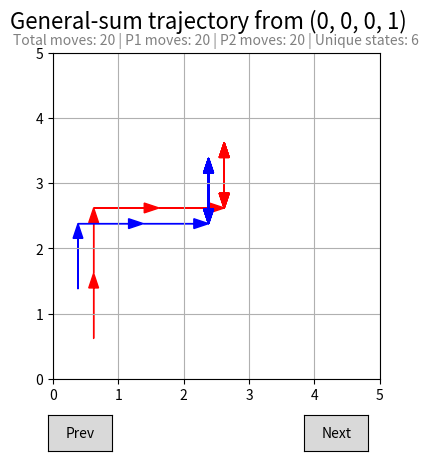

This figure's Python source:
import numpy as np
from collections import defaultdict

import matplotlib.pyplot as plt
from matplotlib.widgets import Button

# Hyperparameters
GAMMA = 0.9
TOL = 1e-3
MAX_Q_ITERS = 100
FP_ITERS = 100

GRID_SIZE = 5

CRASH_PENALTY = -10.0
STAY_PENALTY = -5.0
LIVING_COST = 1.0

# Actions: Up, Down, Left, Right
ACTIONS = ['U', 'D', 'L', 'R']
A = list(range(len(ACTIONS)))

def best_response(Q, opp_policy):
    """
    Q: payoff matrix for current player
    opp_policy: opponent mixed strategy
    """

    # expected payoff for each action against opponent policy
    values = Q @ opp_policy

    # choose action that maximizes expected payoff
    a = np.argmax(values)

    # return as a pure strategy (one-hot)
    pi = np.zeros(len(values))
    pi[a] = 1.0
    return pi

def pure_nash_equilibria(Q, tol=1e-9):
    """
    Returns list of pure NE (a1, a2)
    """
    n1, n2 = Q.shape
    nes = []

    for a1 in range(n1):
        for a2 in range(n2):
            v = Q[a1, a2]

            # Player 1 deviation
            p1_best = np.max(Q[:, a2])
            # Player 2 deviation (minimizer)
            p2_best = np.min(Q[a1, :])

            if abs(v - p1_best) < tol and abs(v - p2_best) < tol:
                nes.append((a1, a2))

    return nes

def pure_nash_equilibria_general(Q1, Q2, tol=1e-9):
    n1, n2 = Q1.shape
    nes = []

    for a1 in range(n1):
        for a2 in range(n2):
            if (Q1[a1, a2] >= np.max(Q1[:, a2]) - tol and
                Q2[a1, a2] >= np.max(Q2[a1, :]) - tol):
                nes.append((a1, a2))

    return nes

def solve_stage_game_general(Q1, Q2):
    pure_nes = pure_nash_equilibria_general(Q1, Q2)

    if pure_nes:
        a1, a2 = max(pure_nes, key=lambda p: Q1[p] + Q2[p])

        pi1 = np.zeros(Q1.shape[0]); pi1[a1] = 1.0
        pi2 = np.zeros(Q2.shape[1]); pi2[a2] = 1.0

        return (Q1[a1, a2], Q2[a1, a2]), pi1, pi2, "pure"

    # independent best responses (not zero-sum FP)
    pi1 = best_response(Q1, np.ones(Q2.shape[1]) / Q2.shape[1])
    pi2 = best_response(Q2.T, np.ones(Q1.shape[0]) / Q1.shape[0])

    v1 = pi1 @ Q1 @ pi2
    v2 = pi1 @ Q2 @ pi2

    return (v1, v2), pi1, pi2, "br"

def make_grid_reward(n, R_max=5.0, alpha=1.0):
    c = (n - 1) / 2
    grid = np.zeros((n, n))
    for x in range(n):
        for y in range(n):
            dist = abs(x - c) + abs(y - c)
            grid[x, y] = R_max - alpha * dist
    return grid

# Car / Grid Game Environment
class CarGame:
    """
    Two-player zero-sum grid game.
    State: (x1, y1, x2, y2)
    Player 1 tries to collide with Player 2.
    """

    def __init__(self, grid_size=3):
        self.grid_size = grid_size
        self.states = self._all_states()

    def _all_states(self):
        S = []
        # Enumerate all possible joint positions
        for x1 in range(self.grid_size):
            for y1 in range(self.grid_size):
                for x2 in range(self.grid_size):
                    for y2 in range(self.grid_size):
                        S.append((x1, y1, x2, y2))
        return S

    def move(self, x, y, a):
        # Apply grid movement with boundary conditions
        if a == 0:   # U
            y = min(self.grid_size - 1, y + 1)
        elif a == 1: # D
            y = max(0, y - 1)
        elif a == 2: # L
            x = max(0, x - 1)
        elif a == 3: # R
            x = min(self.grid_size - 1, x + 1)
        return x, y

    def transition(self, s, a1, a2):
        x1, y1, x2, y2 = s
        x1, y1 = self.move(x1, y1, a1)
        x2, y2 = self.move(x2, y2, a2)
        return (x1, y1, x2, y2)

    def reward(self, s, a1, a2):
        x1, y1, x2, y2 = s
        x1n, y1n, x2n, y2n = self.transition(s, a1, a2)

        collide = (x1n, y1n) == (x2n, y2n)

        # Terminal collision
        if collide:
            return 10.0, -10.0

        # Manhattan distance
        dist = abs(x1n - x2n) + abs(y1n - y2n)

        # Base incentives
        r1 = -0.2 * dist + 0.1 * self.grid_reward[x1n, y1n]
        r2 = +0.2 * dist + 0.1 * self.grid_reward[x2n, y2n]

        # Living cost (BOTH players)
        r1 -= LIVING_COST
        r2 -= LIVING_COST

        # Stay penalties (INDEPENDENT — no symmetry)
        if (x1n, y1n) == (x1, y1):
            r1 += STAY_PENALTY
        if (x2n, y2n) == (x2, y2):
            r2 += STAY_PENALTY

        return r1, r2

class GeneralSumCarGame(CarGame):
    """
    General-sum variant:
    P1 wants to collide
    P2 wants to avoid collision
    """
    def __init__(self, grid_size=5):
        super().__init__(grid_size)
        self.grid_reward = make_grid_reward(grid_size, R_max=1.0, alpha=0.2)

    def reward(self, s, a1, a2):
        s_next = self.transition(s, a1, a2)
        x1, y1, x2, y2 = s_next

        collide = (x1, y1) == (x2, y2)

        # Manhattan distance between players
        dist = abs(x1 - x2) + abs(y1 - y2)

        if collide:
            r1 = 10.0
            r2 = -10.0
        else:
            # P1 wants to minimize distance
            r1 = -0.2 * dist + 0.1 * self.grid_reward[x1, y1]

            # P2 wants to maximize distance
            r2 = +0.2 * dist + 0.1 * self.grid_reward[x2, y2]

        return r1, r2


    
def check_ne(Q, pi1, pi2, value, tol=1e-3):
    """
    Check whether (pi1, pi2) is an approximate Nash equilibrium
    for zero-sum matrix game Q.
    AID FROM CHATGPT
    """

    # Player 1 unilateral deviations
    p1_deviation = False
    for a1 in range(Q.shape[0]):
        payoff = Q[a1] @ pi2
        if payoff > value + tol:
            p1_deviation = True

    # Player 2 unilateral deviations
    p2_deviation = False
    for a2 in range(Q.shape[1]):
        payoff = pi1 @ Q[:, a2]
        if payoff < value - tol:
            p2_deviation = True

    return not p1_deviation and not p2_deviation

def max_deviation(Q, pi1, pi2, value):
    """
    Maximum unilateral deviation (epsilon) from Nash equilibrium.
    AID FROM CHATGPT
    """
    max_dev = 0.0

    # Player 1 deviations
    for a1 in range(Q.shape[0]):
        max_dev = max(max_dev, Q[a1] @ pi2 - value)

    # Player 2 deviations
    for a2 in range(Q.shape[1]):
        max_dev = max(max_dev, value - pi1 @ Q[:, a2])

    return max_dev

def argmax_random_tie(p):
    """
    Select an action from a mixed strategy with random tie-breaking
    """
    m = np.max(p)
    return np.random.choice(np.where(np.abs(p - m) < 1e-9)[0])

# Markov Game Q-Iteration

def markov_game_q_iteration_general(env):
    Q1 = defaultdict(lambda: np.zeros((len(A), len(A))))
    Q2 = defaultdict(lambda: np.zeros((len(A), len(A))))

    V1 = defaultdict(float)
    V2 = defaultdict(float)

    Pi1, Pi2 = {}, {}

    for it in range(MAX_Q_ITERS):
        delta = 0.0

        for s in env.states:
            V1_old, V2_old = V1[s], V2[s]

            if (s[0], s[1]) == (s[2], s[3]):
                V1[s] = V2[s] = 0.0
                continue

            for a1 in A:
                for a2 in A:
                    r1, r2 = env.reward(s, a1, a2)
                    s_next = env.transition(s, a1, a2)

                    Q1[s][a1, a2] = r1 + GAMMA * V1[s_next]
                    Q2[s][a1, a2] = r2 + GAMMA * V2[s_next]

            (v1, v2), pi1, pi2, method = solve_stage_game_general(Q1[s], Q2[s])

            V1[s], V2[s] = v1, v2
            Pi1[s], Pi2[s] = pi1, pi2

            delta = max(delta,
                        abs(V1[s] - V1_old),
                        abs(V2[s] - V2_old))
        if it % 10 == 0:
            print(f"Gen-sum iter {it}, delta = {delta:.6f}")

        if delta < TOL:
            print("Converged (heuristically).")
            break

    return Q1, Q2, V1, V2, Pi1, Pi2

def stochastic_policy(Pi1, Pi2):
    policy = {}
    for s in Pi1:
        pi1 = Pi1[s]
        pi2 = Pi2[s]
        policy[s] = (
            lambda pi=pi1: np.random.choice(A, p=pi),
            lambda pi=pi2: np.random.choice(A, p=pi)
        )
    return policy

def rollout(env, s0, policy, T=30):
    """
    Roll out an equilibrium trajectory from an initial state
    """
    traj = [s0]
    s = s0
    for _ in range(T):
        a1 = policy[s][0]()
        a2 = policy[s][1]()
        s = env.transition(s, a1, a2)
        traj.append(s)
        if (s[0], s[1]) == (s[2], s[3]):
            break
    return traj


def draw_trajectory(ax, traj, grid_size, title="", subtitle=""):
    ax.clear()
    ax.set_xlim(0, grid_size)
    ax.set_ylim(0, grid_size)
    ax.set_xticks(range(grid_size + 1))
    ax.set_yticks(range(grid_size + 1))
    ax.grid(True)
    ax.set_aspect("equal")
    ax.set_title(subtitle, fontsize=10, color="gray", pad=6)

    offset = 0.12
    off1 = np.array([ offset,  offset])   # Player 1 (red)
    off2 = np.array([-offset, -offset])   # Player 2 (blue)

    for s, s_next in zip(traj[:-1], traj[1:]):

        # Player 1
        p1_start = np.array([s[0] + 0.5, s[1] + 0.5]) + off1
        p1_end   = np.array([s_next[0] + 0.5, s_next[1] + 0.5]) + off1
        d1 = p1_end - p1_start

        if np.linalg.norm(d1) > 1e-6:
            ax.arrow(
                p1_start[0], p1_start[1],
                d1[0], d1[1],
                color="red",
                head_width=0.15,
                length_includes_head=True
            )

        # Player 2
        p2_start = np.array([s[2] + 0.5, s[3] + 0.5]) + off2
        p2_end   = np.array([s_next[2] + 0.5, s_next[3] + 0.5]) + off2
        d2 = p2_end - p2_start

        if np.linalg.norm(d2) > 1e-6:
            ax.arrow(
                p2_start[0], p2_start[1],
                d2[0], d2[1],
                color="blue",
                head_width=0.15,
                length_includes_head=True
            )

def trajectory_stats(traj):
    p1_moves = 0
    p2_moves = 0

    for s, s_next in zip(traj[:-1], traj[1:]):
        if (s[0], s[1]) != (s_next[0], s_next[1]):
            p1_moves += 1
        if (s[2], s[3]) != (s_next[2], s_next[3]):
            p2_moves += 1

    total_moves = len(traj) - 1
    unique_states = len(set(traj))

    return total_moves, p1_moves, p2_moves, unique_states

# Run the car game
if __name__ == "__main__":
    env = GeneralSumCarGame(grid_size=GRID_SIZE)
    Q1, Q2, V1, V2, Pi1_gs, Pi2_gs = markov_game_q_iteration_general(env)

    states = [
        s for s in env.states
        if not ((s[0], s[1]) == (s[2], s[3]))
    ]
    policy = stochastic_policy(Pi1_gs, Pi2_gs)

    trajectories = [
        rollout(env, s, policy, T=20)
        for s in states
    ]

    fig, ax = plt.subplots()
    plt.subplots_adjust(bottom=0.2)

    idx = [0]  # mutable index

    def update():
        s = states[idx[0]]
        traj = trajectories[idx[0]]

        total, p1, p2, uniq = trajectory_stats(traj)

        subtitle = (
            f"Total moves: {total} | "
            f"P1 moves: {p1} | "
            f"P2 moves: {p2} | "
            f"Unique states: {uniq}"
        )

        draw_trajectory(
            ax,
            traj,
            env.grid_size,
            subtitle=subtitle
        )

        fig.suptitle(
            f"General-sum trajectory from {s}",
            fontsize=16,
            y=0.97
        )

        fig.canvas.draw_idle()

    def next_state(event):
        idx[0] = (idx[0] + 1) % len(states)
        update()

    def prev_state(event):
        idx[0] = (idx[0] - 1) % len(states)
        update()

    axprev = plt.axes([0.25, 0.05, 0.1, 0.075])
    axnext = plt.axes([0.65, 0.05, 0.1, 0.075])

    bprev = Button(axprev, "Prev")
    bnext = Button(axnext, "Next")

    bprev.on_clicked(prev_state)
    bnext.on_clicked(next_state)

    update()
    plt.show()